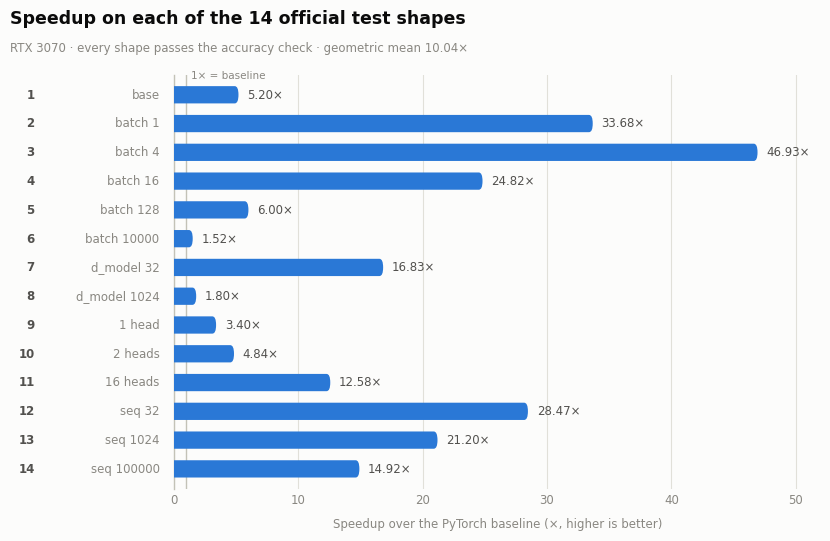

Here is the Python script that generated this plot: (Note: this script raises an exception after producing the figure.)
"""Regenerate images/speedup-by-shape.png from the measured appendix results.

Numbers are the final full-settings figures reported in TechnicalReport.md section 8.
Run:  python scripts/plot_speedups.py
"""

import os

import matplotlib

matplotlib.use("Agg")

import matplotlib.pyplot as plt
import matplotlib.transforms as transforms
from matplotlib.path import Path
from matplotlib.patches import PathPatch

# shape number, short description, speedup vs baseline
SHAPES = [
    (1, "base", 5.20),
    (2, "batch 1", 33.68),
    (3, "batch 4", 46.93),
    (4, "batch 16", 24.82),
    (5, "batch 128", 6.00),
    (6, "batch 10000", 1.52),
    (7, "d_model 32", 16.83),
    (8, "d_model 1024", 1.80),
    (9, "1 head", 3.40),
    (10, "2 heads", 4.84),
    (11, "16 heads", 12.58),
    (12, "seq 32", 28.47),
    (13, "seq 1024", 21.20),
    (14, "seq 100000", 14.92),
]

GEOMEAN = 10.04

SURFACE = "#fcfcfb"
INK = "#0b0b0b"
SECONDARY = "#52514e"
MUTED = "#898781"
GRID = "#e1e0d9"
BASELINE = "#c3c2b7"
SERIES = "#2a78d6"

DPI = 200
X_MAX = 52.0


def rounded_end_bar(ax, y, width, height, radius, **kw):
    """A bar square at the baseline and rounded at the data end."""
    r = min(radius, width, height / 2.0)
    y0, y1 = y - height / 2.0, y + height / 2.0
    verts = [
        (0.0, y0),
        (width - r, y0),
        (width, y0),
        (width, y0 + r),
        (width, y1 - r),
        (width, y1),
        (width - r, y1),
        (0.0, y1),
        (0.0, y0),
    ]
    codes = [
        Path.MOVETO,
        Path.LINETO,
        Path.CURVE3,
        Path.CURVE3,
        Path.LINETO,
        Path.CURVE3,
        Path.CURVE3,
        Path.LINETO,
        Path.CLOSEPOLY,
    ]
    ax.add_patch(PathPatch(Path(verts, codes), **kw))


def main():
    plt.rcParams.update(
        {
            "font.family": "sans-serif",
            "font.sans-serif": ["Segoe UI", "DejaVu Sans", "Arial"],
            "figure.facecolor": SURFACE,
            "axes.facecolor": SURFACE,
        }
    )

    fig, ax = plt.subplots(figsize=(8.4, 5.6), dpi=DPI)
    fig.subplots_adjust(left=0.215, right=0.985, top=0.855, bottom=0.115)

    ys = list(range(len(SHAPES)))

    # recessive vertical gridlines, behind the data
    ax.set_axisbelow(True)
    ax.xaxis.grid(True, color=GRID, linewidth=0.8, linestyle="-")
    ax.yaxis.grid(False)

    # 1x = parity with the baseline
    ax.axvline(1.0, color=BASELINE, linewidth=1.0, zorder=2)
    ax.text(
        1.35,
        len(SHAPES) - 0.35,
        "1× = baseline",
        color=MUTED,
        fontsize=7.5,
        va="center",
        ha="left",
    )

    # bar thickness capped, in data units: 14 rows over ~4.35in of plot height
    bar_h = 0.6
    radius = 0.55  # ~4px at this scale

    for i, (num, label, speed) in enumerate(SHAPES):
        y = len(SHAPES) - 1 - i
        rounded_end_bar(
            ax, y, speed, bar_h, radius, facecolor=SERIES, edgecolor="none", zorder=3
        )
        ax.text(
            speed + 0.7,
            y,
            f"{speed:.2f}×",
            color=SECONDARY,
            fontsize=8.5,
            va="center",
            ha="left",
        )

    # Two label columns instead of one ragged tick label: shape numbers right-aligned
    # in their own gutter, descriptions right-aligned flush against the axis.
    ax.set_yticks(ys)
    ax.set_yticklabels([])
    ax.set_ylim(-0.7, len(SHAPES) - 0.3)

    label_tf = transforms.blended_transform_factory(ax.transAxes, ax.transData)
    for i, (num, label, _) in enumerate(SHAPES):
        y = len(SHAPES) - 1 - i
        ax.text(
            -0.215,
            y,
            str(num),
            transform=label_tf,
            color=SECONDARY,
            fontsize=8.5,
            weight="semibold",
            va="center",
            ha="right",
            clip_on=False,
        )
        ax.text(
            -0.022,
            y,
            label,
            transform=label_tf,
            color=MUTED,
            fontsize=8.5,
            va="center",
            ha="right",
            clip_on=False,
        )

    ax.set_xlim(0, X_MAX)
    ax.set_xticks([0, 10, 20, 30, 40, 50])
    ax.tick_params(axis="x", labelsize=8.5, colors=MUTED, length=0)
    ax.tick_params(axis="y", length=0)
    for lbl in ax.get_yticklabels():
        lbl.set_color(SECONDARY)
    ax.set_xlabel(
        "Speedup over the PyTorch baseline (×, higher is better)",
        fontsize=8.5,
        color=MUTED,
        labelpad=8,
    )

    for side in ("top", "right", "bottom"):
        ax.spines[side].set_visible(False)
    ax.spines["left"].set_color(BASELINE)
    ax.spines["left"].set_linewidth(1.0)

    fig.text(
        0.02,
        0.955,
        "Speedup on each of the 14 official test shapes",
        fontsize=12.5,
        color=INK,
        weight="semibold",
        ha="left",
        va="center",
    )
    fig.text(
        0.02,
        0.902,
        f"RTX 3070 · every shape passes the accuracy check · geometric mean {GEOMEAN:.2f}×",
        fontsize=8.5,
        color=MUTED,
        ha="left",
        va="center",
    )

    out = os.path.join(
        os.path.dirname(os.path.dirname(os.path.abspath(__file__))),
        "images",
        "speedup-by-shape.png",
    )
    fig.savefig(out, dpi=DPI, facecolor=SURFACE)
    print("wrote", out)


if __name__ == "__main__":
    main()
